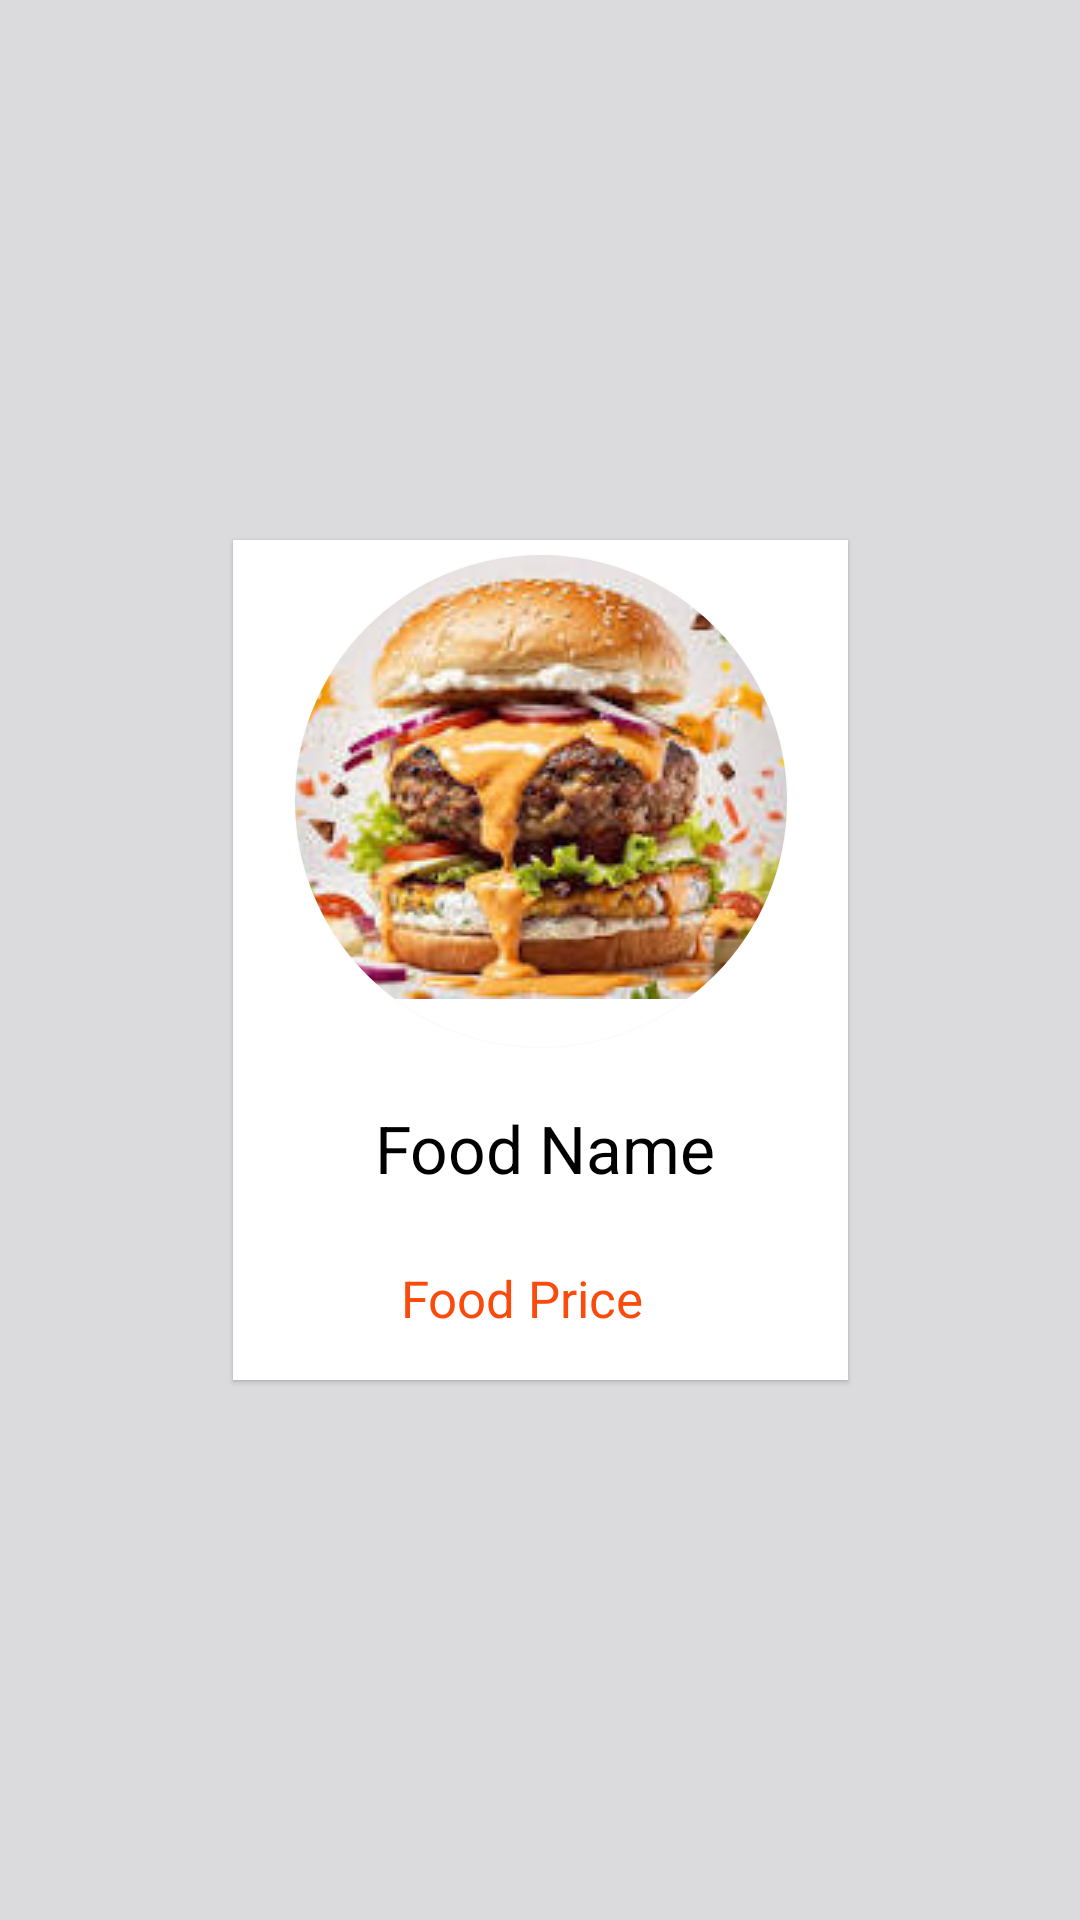

Android layout source for this screen:
<!-- AndroidManifest.xml: application theme Theme.ZuanFoods -->
<!-- res/layout/food_item_layout.xml -->
<?xml version="1.0" encoding="utf-8"?>

<androidx.constraintlayout.widget.ConstraintLayout xmlns:android="http://schemas.android.com/apk/res/android"
    android:layout_width="220dp"
    android:layout_height="321dp"
    xmlns:app="http://schemas.android.com/apk/res-auto"
    android:layout_margin="5dp"
    android:background="#DBDBDD">
    <ImageView
        android:layout_width="match_parent"
        android:layout_height="270dp"
        android:elevation ="4dp"
        android:layout_margin="10dp"
        app:layout_constraintBottom_toBottomOf="parent"
        app:layout_constraintEnd_toEndOf="parent"
        app:layout_constraintStart_toStartOf="parent" />


    <androidx.constraintlayout.widget.ConstraintLayout
        android:id="@+id/constraintLayout"
        android:layout_width="205dp"
        android:layout_height="280dp"
        android:elevation="1dp"
        android:background="@color/white"
        android:gravity="center_horizontal"
        app:layout_constraintBottom_toBottomOf="parent"
        app:layout_constraintEnd_toEndOf="parent"
        app:layout_constraintStart_toStartOf="parent"
        app:layout_constraintTop_toTopOf="parent"
        >

        <androidx.cardview.widget.CardView
            apotcardElevation="4dp"
            android:layout_width="164dp"
            android:layout_height="164dp"
            android:layout_margin="5dp"
            app:cardCornerRadius="82dp"
            app:layout_constraintEnd_toEndOf="parent"
         app:layout_constraintStart_toStartOf="parent"
            app:layout_constraintTop_toTopOf="parent">

            <ImageView
                android:id="@+id/food_image"
                android:layout_width="match_parent"
                android:layout_height="wrap_content"
                android:contentDescription="@string/app_name"
                android:scaleType="centerCrop"
                android:src="@drawable/foodimg1">

            </ImageView>
        </androidx.cardview.widget.CardView>

        <TextView
            android:id="@+id/food_name"
            android:layout_width="wrap_content"
            android:layout_height="wrap_content"
            android:layout_marginEnd="44dp"
            android:layout_marginBottom="24dp"
            android:gravity="center_horizontal"
            android:maxLines="2"
            android:text="Food Name"
            android:textColor="@android:color/black"
            android:textSize="22sp"
            app:layout_constraintBottom_toTopOf="@+id/food_price"
            app:layout_constraintEnd_toEndOf="parent"
           >

        </TextView>

        <TextView
            android:id="@+id/food_price"
            android:layout_width="wrap_content"
            android:layout_height="wrap_content"
            android:layout_marginEnd="68dp"
            android:layout_marginBottom="16dp"
            android:gravity="center_horizontal"
            android:text="Food Price"
            android:textColor="@color/primary"
            android:textSize="17sp"
            app:layout_constraintBottom_toBottomOf="parent"
            app:layout_constraintEnd_toEndOf="parent"
            ></TextView>

    </androidx.constraintlayout.widget.ConstraintLayout>

</androidx.constraintlayout.widget.ConstraintLayout>
<!-- resources referenced by this layout -->
<resources>
  <color name="primary">#FA4A0C</color>
  <color name="white">#FFFFFFFF</color>
  <!-- drawable foodimg1: jpeg bitmap (drawable, 10810 bytes) -->
  <string name="app_name">ZuanFoods</string>
  <style name="Theme.ZuanFoods" parent="Base.Theme.ZuanFoods" />
  <style name="Base.Theme.ZuanFoods" parent="Theme.Material3.DayNight.NoActionBar">
          
          
      </style>
</resources>
